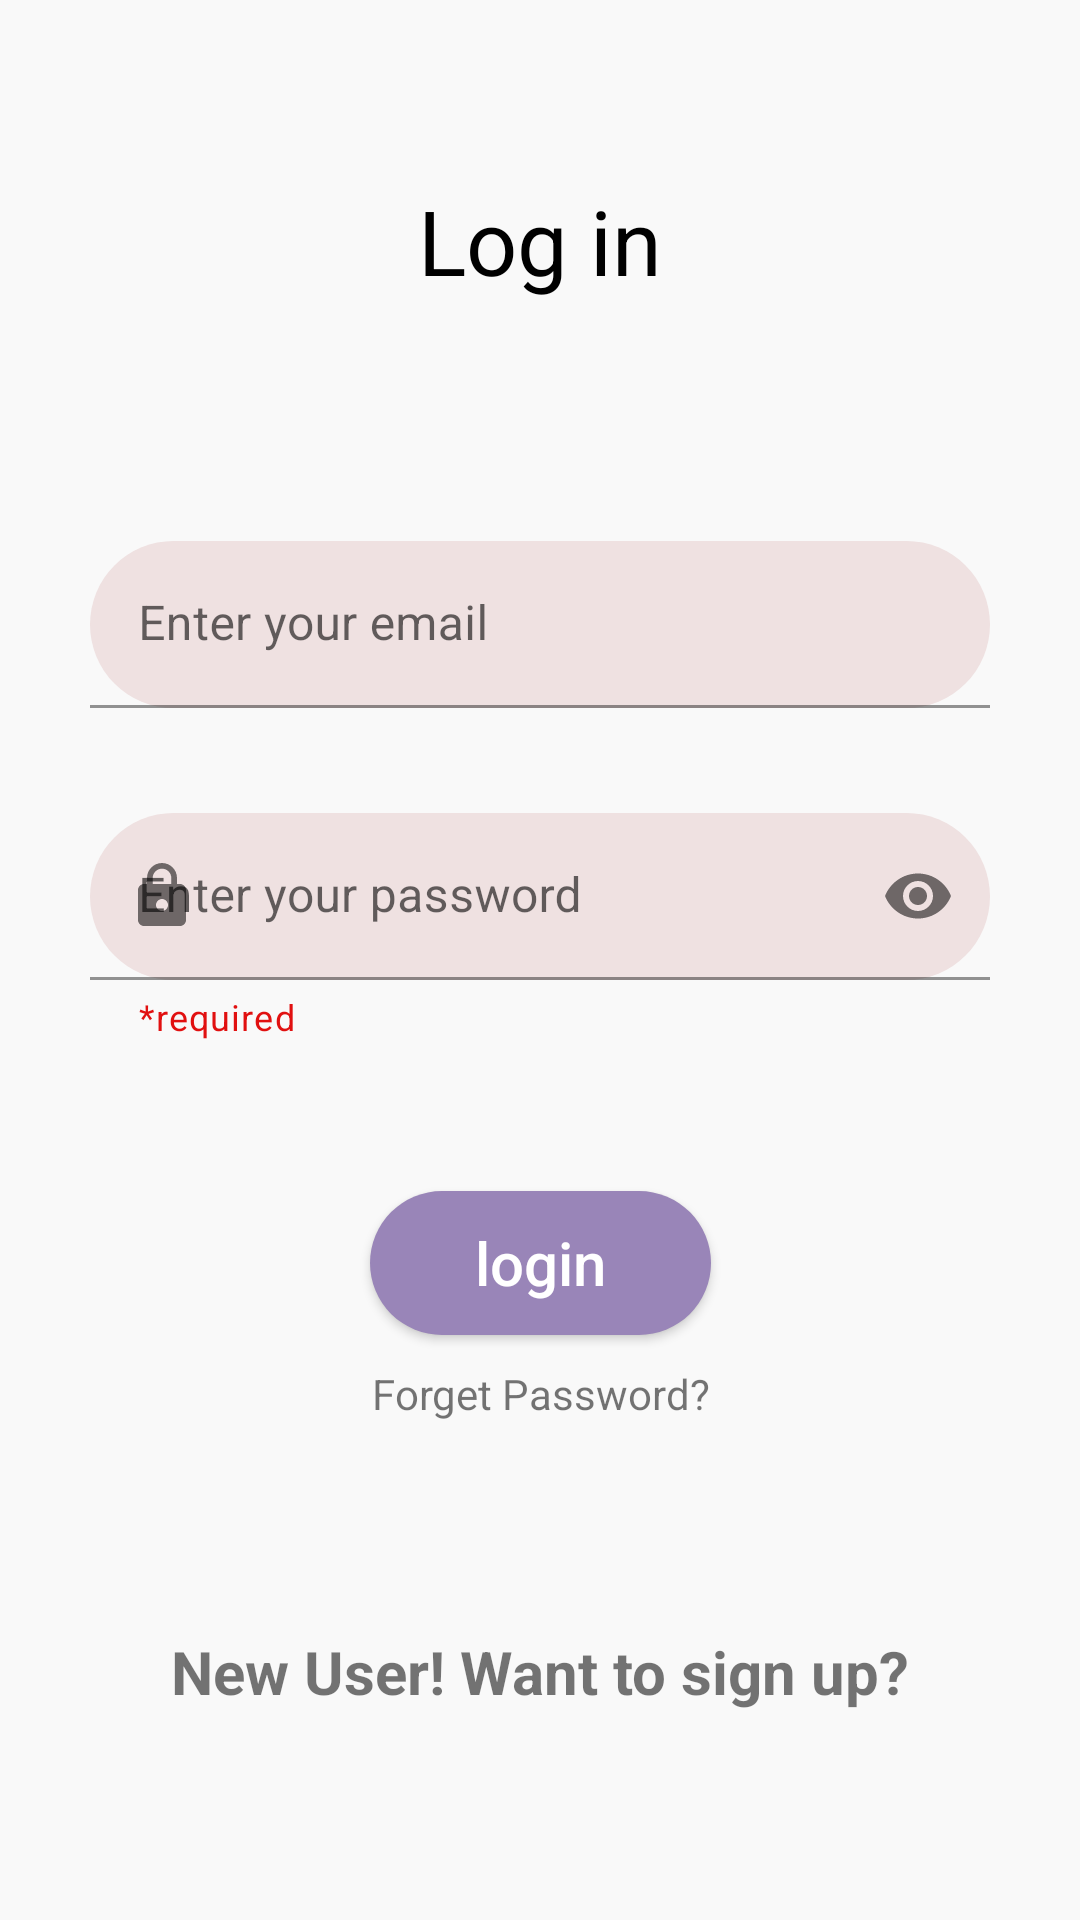

Write the Android layout XML for this screen, with the resource values it uses.
<!-- AndroidManifest.xml: application theme Theme.Notes -->
<!-- res/layout/activity_main.xml -->
<?xml version="1.0" encoding="utf-8"?>
<androidx.constraintlayout.widget.ConstraintLayout xmlns:android="http://schemas.android.com/apk/res/android"
    xmlns:app="http://schemas.android.com/apk/res-auto"
    xmlns:tools="http://schemas.android.com/tools"
    android:layout_width="match_parent"
    android:layout_height="match_parent"
    android:background="#f9f9f9"
    tools:context=".NotesActivity">

    <TextView
        android:id="@+id/tv_log_in"
        android:layout_width="wrap_content"
        android:layout_height="wrap_content"
        android:layout_margin="60dp"
        android:text="@string/log_in"
        android:textColor="@color/black"
        android:textSize="30sp"
        app:layout_constraintEnd_toEndOf="parent"
        app:layout_constraintStart_toStartOf="parent"
        app:layout_constraintTop_toTopOf="parent" />

    <com.google.android.material.textfield.TextInputLayout
        android:id="@+id/email_layout"
        android:layout_width="match_parent"
        android:layout_height="wrap_content"
        android:layout_marginHorizontal="30dp"
        android:layout_marginTop="80dp"
        app:endIconMode="clear_text"
        app:layout_constraintTop_toBottomOf="@id/tv_log_in"
        app:startIconDrawable="@drawable/ic_baseline_person_24"

        >

        <com.google.android.material.textfield.TextInputEditText
            android:id="@+id/log_email"
            android:layout_width="match_parent"
            android:layout_height="wrap_content"
            android:background="@drawable/et_background"
            android:hint="@string/enter_your_email"
            android:inputType="textEmailAddress" />
    </com.google.android.material.textfield.TextInputLayout>

    <com.google.android.material.textfield.TextInputLayout
        android:id="@+id/password_layout"
        android:layout_width="match_parent"
        android:layout_height="wrap_content"
        android:layout_marginHorizontal="30dp"
        android:layout_marginTop="35dp"
        app:counterTextColor="@color/black"
        app:endIconMode="password_toggle"
        app:helperText="*required"
        app:helperTextTextColor="@color/red"
        app:layout_constraintTop_toBottomOf="@id/email_layout"
        app:startIconDrawable="@drawable/ic_baseline_lock_24">

        <com.google.android.material.textfield.TextInputEditText
            android:id="@+id/log_password"
            android:layout_width="match_parent"
            android:layout_height="wrap_content"
            android:background="@drawable/et_background"
            android:inputType="textPassword"
            android:hint="@string/enter_your_password" />

    </com.google.android.material.textfield.TextInputLayout>

    <Button
        android:id="@+id/btn_log_in"
        style="@style/TextAppearance"
        android:layout_width="wrap_content"
        android:layout_height="wrap_content"
        android:background="@drawable/button_background"
        android:paddingStart="35dp"

        android:paddingEnd="35dp"
        android:text="@string/login"
        app:layout_constraintEnd_toEndOf="parent"
        app:layout_constraintStart_toStartOf="parent"
        app:layout_constraintTop_toBottomOf="@id/password_layout" />

    <TextView
        android:id="@+id/tv_forget_password"
        android:layout_width="wrap_content"
        android:layout_height="wrap_content"
        android:layout_margin="10dp"
        android:text="@string/forget_password_log_in"
        app:layout_constraintEnd_toEndOf="@id/btn_log_in"
        app:layout_constraintStart_toStartOf="@id/btn_log_in"
        app:layout_constraintTop_toBottomOf="@id/btn_log_in" />

    <TextView
        android:id="@+id/tv_want_to_sign"
        android:layout_width="wrap_content"
        android:layout_height="wrap_content"
        android:text="@string/new_user_want_to_sign_up"
        android:textSize="20sp"
        android:textStyle="bold"
        app:layout_constraintBottom_toBottomOf="parent"
        app:layout_constraintEnd_toEndOf="parent"
        app:layout_constraintStart_toStartOf="parent"
        app:layout_constraintTop_toBottomOf="@id/tv_forget_password" />


</androidx.constraintlayout.widget.ConstraintLayout>
<!-- resources referenced by this layout -->
<resources>
  <color name="black">#FF000000</color>
  <color name="red">#E11010</color>
  <!-- drawable button_background (drawable) -->
  <?xml version="1.0" encoding="utf-8"?>
  <shape xmlns:android="http://schemas.android.com/apk/res/android">
  <corners android:radius="30dp"/>
      <solid android:color="#9985B8"/>
  </shape>
  <!-- drawable et_background (drawable) -->
  <?xml version="1.0" encoding="utf-8"?>
  <shape xmlns:android="http://schemas.android.com/apk/res/android">
  <corners android:radius="30dp"/>
      <solid android:color="@color/off_white"/>
  </shape>
  <!-- drawable ic_baseline_lock_24 (drawable) -->
  <vector android:height="24dp" android:tint="#6D6A6A"
      android:viewportHeight="24" android:viewportWidth="24"
      android:width="24dp" xmlns:android="http://schemas.android.com/apk/res/android">
      <path android:fillColor="@android:color/white" android:pathData="M18,8h-1L17,6c0,-2.76 -2.24,-5 -5,-5S7,3.24 7,6v2L6,8c-1.1,0 -2,0.9 -2,2v10c0,1.1 0.9,2 2,2h12c1.1,0 2,-0.9 2,-2L20,10c0,-1.1 -0.9,-2 -2,-2zM12,17c-1.1,0 -2,-0.9 -2,-2s0.9,-2 2,-2 2,0.9 2,2 -0.9,2 -2,2zM15.1,8L8.9,8L8.9,6c0,-1.71 1.39,-3.1 3.1,-3.1 1.71,0 3.1,1.39 3.1,3.1v2z"/>
  </vector>
  <string name="enter_your_email">Enter your email</string>
  <string name="enter_your_password">Enter your password</string>
  <string name="forget_password_log_in">Forget Password?</string>
  <string name="log_in">Log in</string>
  <string name="login">login</string>
  <string name="new_user_want_to_sign_up">New User! Want to sign up?</string>
  <style name="TextAppearance">
          <item name="textAllCaps">false</item>
          <item name="android:textColor">@color/white</item>
          <item name="android:textSize">20sp</item>
          <item name="android:layout_margin">50dp</item>
      </style>
  <style name="Theme.Notes" parent="Theme.MaterialComponents.DayNight.DarkActionBar">
          
          <item name="colorPrimary">#9985B8</item>
          <item name="colorPrimaryVariant">@color/black</item>
          <item name="colorOnPrimary">@color/grey</item>
          
          <item name="colorSecondary">#9985B8</item>
          <item name="colorSecondaryVariant">#9985B8</item>
          <item name="colorOnSecondary">@color/black</item>
          
          <item name="android:statusBarColor" tools:targetApi="l"> ?attr/colorPrimaryVariant</item>
          
      </style>
  <color name="off_white">#EFE1E1</color>
  <color name="white">#FFFFFFFF</color>
  <color name="grey">#706565</color>
</resources>
